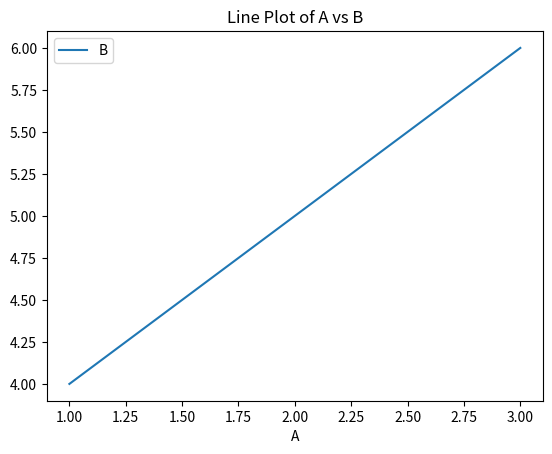

Write the Python code that produced this figure.
import pandas as pd
import matplotlib.pyplot as plt

# Sample DataFrame
df = pd.DataFrame({'A': [1, 2, 3], 'B': [4, 5, 6]})

# Plotting
df.plot(x='A', y='B', kind='line')
plt.title('Line Plot of A vs B')
plt.show()
